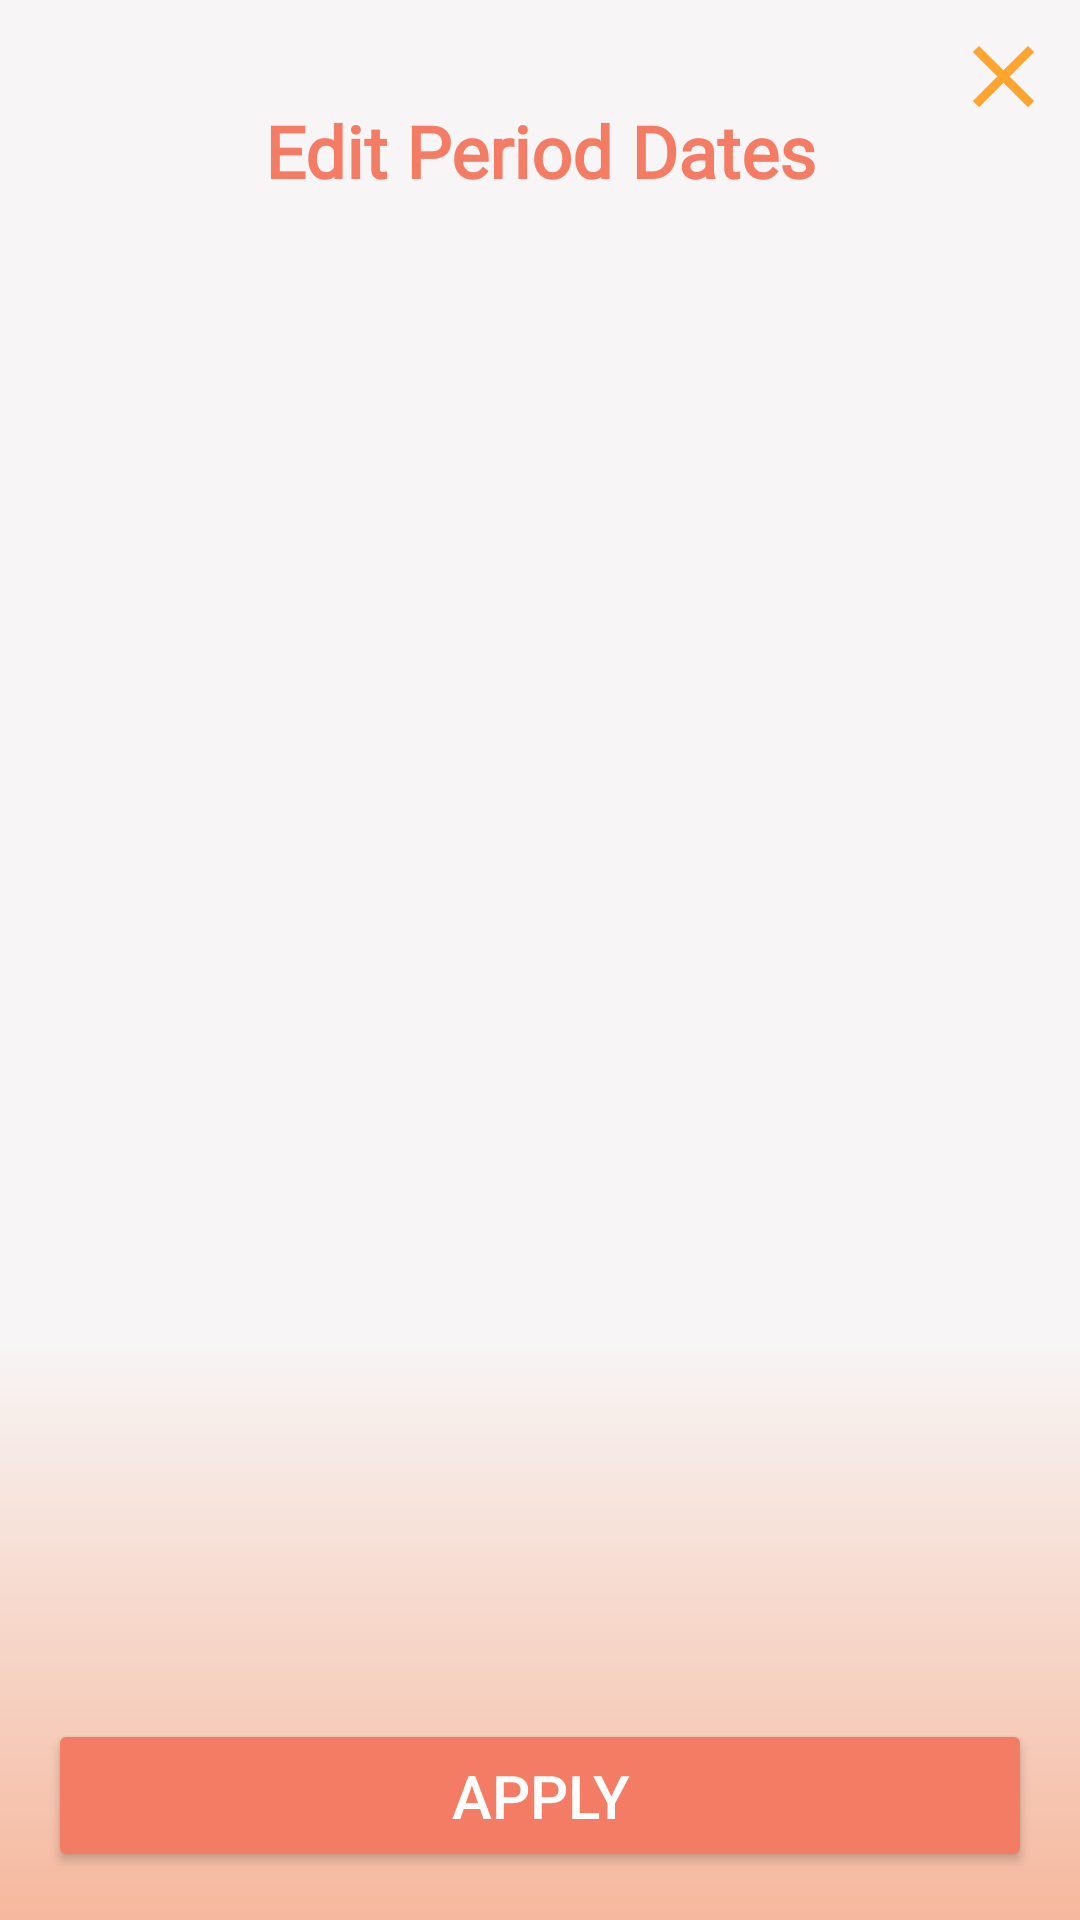

Produce the Android XML layout that renders to this screen, including the resource entries it uses.
<!-- AndroidManifest.xml: application theme Theme.Veluna -->
<!-- res/layout/calendar_edit_period.xml -->
<androidx.constraintlayout.widget.ConstraintLayout
    xmlns:android="http://schemas.android.com/apk/res/android"
    xmlns:app="http://schemas.android.com/apk/res-auto"
    android:layout_width="match_parent"
    android:layout_height="match_parent"
    android:background="@drawable/background_1">

    
    <androidx.constraintlayout.widget.ConstraintLayout
        android:id="@+id/moodNotesHeader"
        android:layout_width="match_parent"
        android:layout_height="wrap_content"
        app:layout_constraintTop_toTopOf="parent">

        <TextView
            android:fontFamily="@font/worksans_med"
            android:id="@+id/headerText"
            android:layout_width="wrap_content"
            android:layout_height="wrap_content"
            android:gravity="center"
            android:text="Edit Period Dates"
            android:textSize="24sp"
            android:textColor="@color/color4"
            android:textStyle="bold"
            app:layout_constraintEnd_toEndOf="parent"
            app:layout_constraintStart_toStartOf="parent"
            app:layout_constraintTop_toTopOf="parent"
            android:layout_marginTop="20dp"
            android:padding="14dp" />

        <ImageButton
            android:id="@+id/back_button_edit_perioddate"
            android:layout_width="35dp"
            android:layout_height="35dp"
            android:layout_margin="8dp"
            android:background="@drawable/close"
            android:contentDescription="Close"
            app:layout_constraintEnd_toEndOf="parent"
            app:layout_constraintTop_toTopOf="parent" />
    </androidx.constraintlayout.widget.ConstraintLayout>

    
    <androidx.recyclerview.widget.RecyclerView
        android:id="@+id/calendar_recycler_view"
        android:layout_width="match_parent"
        android:layout_height="0dp"
        app:layout_constraintTop_toBottomOf="@id/moodNotesHeader"
        app:layout_constraintBottom_toTopOf="@id/applyButton"
        android:padding="16dp" />

    
    <Button
        android:id="@+id/applyButton"
        android:layout_width="match_parent"
        android:layout_height="wrap_content"
        android:layout_margin="16dp"
        android:padding="12dp"
        android:backgroundTint="@color/color4"
        android:text="Apply"
        android:textSize="20sp"
        android:textColor="@color/white"
        app:layout_constraintBottom_toBottomOf="parent"
        app:layout_constraintStart_toStartOf="parent"
        app:layout_constraintEnd_toEndOf="parent" />
</androidx.constraintlayout.widget.ConstraintLayout>
<!-- resources referenced by this layout -->
<resources>
  <color name="color4">#F47C64</color>
  <color name="white">#FFFFFFFF</color>
  <!-- drawable background_1 (drawable) -->
  <?xml version="1.0" encoding="utf-8"?>
  <layer-list xmlns:android="http://schemas.android.com/apk/res/android">
  
      <item>
          <shape android:shape="rectangle">
              <gradient
                  android:startColor="#F7F5F5"
                  android:centerColor="#F7F5F5"
                  android:endColor="#F6B89E"
                  android:centerY="0.7"
                  android:angle="270" />
  
          </shape>
      </item>
  
  </layer-list>
  <!-- drawable close (drawable) -->
  <vector xmlns:android="http://schemas.android.com/apk/res/android" android:height="24dp" android:tint="#FFA42F" android:viewportHeight="24" android:viewportWidth="24" android:width="24dp">
        
      <path android:fillColor="@android:color/white" android:pathData="M19,6.41L17.59,5 12,10.59 6.41,5 5,6.41 10.59,12 5,17.59 6.41,19 12,13.41 17.59,19 19,17.59 13.41,12z"/>
      
  </vector>
  <style name="Theme.Veluna" parent="Base.Theme.Veluna" />
  <style name="Base.Theme.Veluna" parent="Theme.Material3.DayNight.NoActionBar">
          
          
      </style>
</resources>
